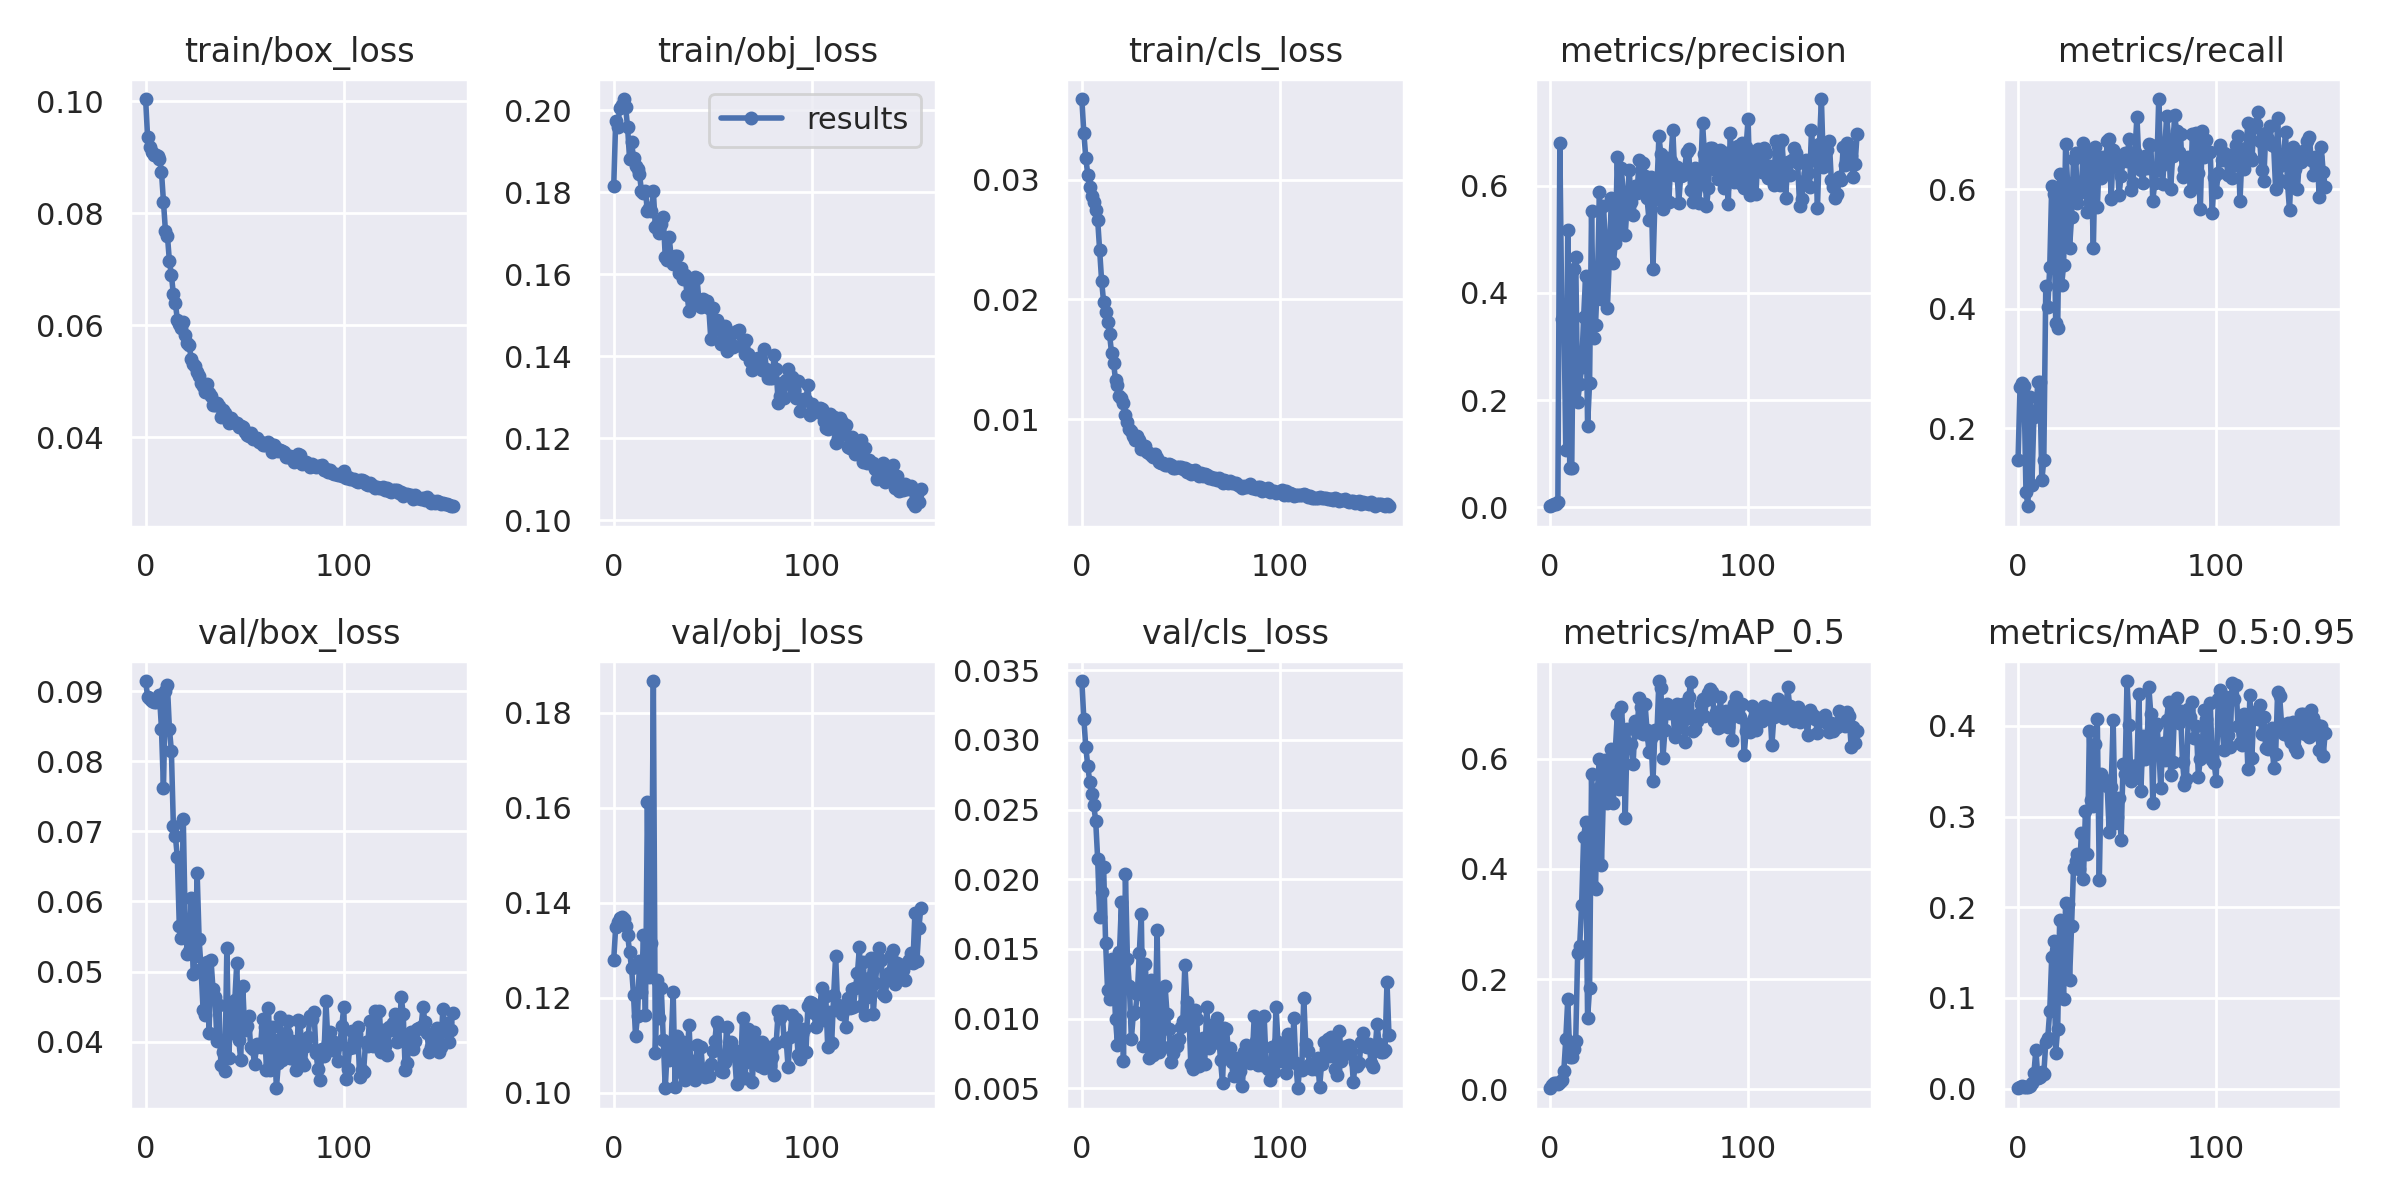

The data file committed next to this chart (first rows):
epoch, train/box_loss, train/obj_loss, train/cls_loss, metrics/precision, metrics/recall, metrics/mAP_0.5, metrics/mAP_0.5:0.95, val/box_loss, val/obj_loss, val/cls_loss, x/lr0, x/lr1, x/lr2
0, 0.1004, 0.1815, 0.03672, 0.002118, 0.1463, 0.001784, 0.0003408, 0.09145, 0.128, 0.03422, 0.00044, 0.00044, 0.09604
1, 0.09355, 0.1975, 0.03392, 0.003889, 0.2686, 0.007584, 0.001652, 0.08922, 0.1349, 0.03153, 0.00089, 0.00089, 0.09199
2, 0.09186, 0.1959, 0.03181, 0.006547, 0.2758, 0.01094, 0.002605, 0.08894, 0.136, 0.02948, 0.00134, 0.00134, 0.08794
3, 0.09096, 0.2004, 0.03041, 0.006999, 0.271, 0.01046, 0.002043, 0.08858, 0.1368, 0.02812, 0.001789, 0.001789, 0.08389
4, 0.09038, 0.2012, 0.02936, 0.00947, 0.09352, 0.009142, 0.001638, 0.08846, 0.1371, 0.02698, 0.002238, 0.002238, 0.07984
5, 0.09038, 0.2027, 0.02867, 0.6794, 0.06954, 0.0123, 0.002209, 0.0884, 0.1366, 0.0261, 0.002686, 0.002686, 0.07579
6, 0.09018, 0.2008, 0.02816, 0.3515, 0.2518, 0.01619, 0.003133, 0.08861, 0.1351, 0.02532, 0.003134, 0.003134, 0.07173
7, 0.08976, 0.1958, 0.02749, 0.3743, 0.1055, 0.03277, 0.006621, 0.08943, 0.1332, 0.02419, 0.00358, 0.00358, 0.06768
8, 0.0874, 0.1881, 0.02663, 0.1062, 0.2198, 0.09145, 0.01685, 0.08463, 0.1296, 0.02143, 0.004026, 0.004026, 0.06363
9, 0.08205, 0.1923, 0.02413, 0.517, 0.23, 0.1634, 0.04293, 0.07618, 0.1263, 0.0173, 0.00447, 0.00447, 0.05957
10, 0.07684, 0.1882, 0.02153, 0.07303, 0.277, 0.05865, 0.01158, 0.08999, 0.1205, 0.01906, 0.004913, 0.004913, 0.05551
11, 0.07601, 0.1863, 0.01977, 0.07345, 0.2783, 0.05825, 0.01297, 0.09084, 0.112, 0.02087, 0.005354, 0.005354, 0.05145
12, 0.07147, 0.1856, 0.01899, 0.4444, 0.113, 0.07294, 0.01773, 0.08467, 0.1161, 0.01544, 0.005794, 0.005794, 0.04739
13, 0.06901, 0.1844, 0.01811, 0.4662, 0.1467, 0.08787, 0.01619, 0.08148, 0.1276, 0.01203, 0.006231, 0.006231, 0.04333
14, 0.06554, 0.1803, 0.01708, 0.1965, 0.439, 0.2476, 0.05137, 0.07081, 0.1212, 0.0114, 0.006667, 0.006667, 0.03927
15, 0.06401, 0.1797, 0.01553, 0.23, 0.403, 0.2599, 0.05614, 0.06938, 0.1332, 0.01426, 0.007101, 0.007101, 0.0352
16, 0.06101, 0.1803, 0.01473, 0.261, 0.47, 0.3344, 0.08558, 0.06637, 0.1164, 0.01353, 0.007532, 0.007532, 0.03113
17, 0.06025, 0.1754, 0.01328, 0.3548, 0.6065, 0.4571, 0.1454, 0.05652, 0.1612, 0.009962, 0.007961, 0.007961, 0.02706
18, 0.05955, 0.1762, 0.01285, 0.431, 0.5931, 0.4845, 0.1623, 0.05476, 0.1244, 0.008127, 0.008387, 0.008387, 0.02299
19, 0.06055, 0.1754, 0.01196, 0.1524, 0.377, 0.1291, 0.03957, 0.07176, 0.1315, 0.01476, 0.008811, 0.008811, 0.01891
20, 0.05829, 0.1802, 0.0118, 0.2325, 0.3679, 0.1832, 0.06603, 0.05678, 0.1866, 0.01834, 0.009232, 0.009232, 0.01483
21, 0.05689, 0.1716, 0.01134, 0.553, 0.6252, 0.572, 0.1855, 0.05257, 0.1083, 0.006924, 0.00965, 0.00965, 0.01075
22, 0.05647, 0.172, 0.0104, 0.3154, 0.4402, 0.367, 0.1439, 0.05299, 0.1237, 0.0204, 0.009734, 0.009734, 0.009734
23, 0.054, 0.17, 0.009809, 0.3409, 0.4732, 0.3633, 0.09933, 0.06049, 0.1156, 0.01431, 0.009734, 0.009734, 0.009734
24, 0.05309, 0.1723, 0.009229, 0.427, 0.6759, 0.5445, 0.2042, 0.04967, 0.1221, 0.01232, 0.009709, 0.009709, 0.009709
25, 0.05269, 0.1739, 0.009027, 0.5885, 0.6109, 0.6003, 0.2038, 0.05215, 0.1112, 0.008544, 0.009684, 0.009684, 0.009684
26, 0.05167, 0.1643, 0.00858, 0.3878, 0.5022, 0.407, 0.1202, 0.06409, 0.1009, 0.01035, 0.009657, 0.009657, 0.009657
27, 0.05094, 0.1635, 0.00829, 0.5621, 0.5536, 0.536, 0.179, 0.05461, 0.1089, 0.0105, 0.00963, 0.00963, 0.00963
28, 0.04961, 0.169, 0.008648, 0.4944, 0.6508, 0.5986, 0.2432, 0.05034, 0.1069, 0.01174, 0.009601, 0.009601, 0.009601
29, 0.04912, 0.1641, 0.00824, 0.372, 0.6619, 0.5189, 0.2509, 0.04453, 0.1106, 0.01472, 0.009572, 0.009572, 0.009572
30, 0.048, 0.1625, 0.00755, 0.4654, 0.5781, 0.5233, 0.2587, 0.04374, 0.1212, 0.01753, 0.009541, 0.009541, 0.009541
31, 0.04947, 0.1644, 0.00768, 0.5768, 0.5942, 0.6168, 0.2422, 0.05138, 0.1012, 0.008071, 0.00951, 0.00951, 0.00951
32, 0.04795, 0.1644, 0.007795, 0.4554, 0.5998, 0.5194, 0.2823, 0.04129, 0.112, 0.01388, 0.009477, 0.009477, 0.009477
33, 0.0474, 0.1602, 0.007271, 0.493, 0.678, 0.616, 0.2306, 0.05164, 0.1046, 0.01116, 0.009443, 0.009443, 0.009443
34, 0.04575, 0.1616, 0.007163, 0.6538, 0.6169, 0.6813, 0.3058, 0.0475, 0.1044, 0.007191, 0.009409, 0.009409, 0.009409
35, 0.04576, 0.1589, 0.007038, 0.5099, 0.5622, 0.5444, 0.2591, 0.04636, 0.1106, 0.01277, 0.009373, 0.009373, 0.009373
36, 0.04614, 0.1599, 0.00687, 0.6332, 0.661, 0.6935, 0.3949, 0.04014, 0.1026, 0.007378, 0.009337, 0.009337, 0.009337
37, 0.04566, 0.155, 0.007111, 0.5855, 0.6302, 0.6474, 0.3186, 0.04523, 0.107, 0.009973, 0.0093, 0.0093, 0.0093
38, 0.0437, 0.1511, 0.006787, 0.5088, 0.5016, 0.4921, 0.3115, 0.03664, 0.1143, 0.01633, 0.009261, 0.009261, 0.009261
39, 0.04487, 0.1571, 0.006473, 0.5673, 0.6719, 0.6538, 0.38, 0.03852, 0.1047, 0.007604, 0.009222, 0.009222, 0.009222
40, 0.04431, 0.1525, 0.006365, 0.629, 0.5705, 0.6234, 0.4071, 0.03577, 0.1067, 0.01215, 0.009182, 0.009182, 0.009182
41, 0.04357, 0.1593, 0.00633, 0.5699, 0.651, 0.6262, 0.2297, 0.05334, 0.1028, 0.007983, 0.009141, 0.009141, 0.009141
42, 0.04261, 0.1591, 0.006149, 0.5459, 0.6191, 0.5911, 0.3472, 0.0376, 0.11, 0.01236, 0.009099, 0.009099, 0.009099
43, 0.04351, 0.1537, 0.006201, 0.5995, 0.6549, 0.668, 0.3375, 0.04546, 0.1055, 0.01035, 0.009056, 0.009056, 0.009056
44, 0.04288, 0.152, 0.006234, 0.5862, 0.6267, 0.6483, 0.3403, 0.04127, 0.1097, 0.009225, 0.009012, 0.009012, 0.009012
45, 0.04246, 0.154, 0.006188, 0.6486, 0.6809, 0.711, 0.3333, 0.04588, 0.1039, 0.006865, 0.008967, 0.008967, 0.008967
46, 0.04245, 0.1523, 0.005927, 0.6019, 0.6853, 0.6945, 0.2825, 0.05122, 0.1032, 0.007504, 0.008922, 0.008922, 0.008922
47, 0.04191, 0.1535, 0.005954, 0.6431, 0.5835, 0.6452, 0.3331, 0.04019, 0.104, 0.008389, 0.008875, 0.008875, 0.008875
48, 0.042, 0.1517, 0.005982, 0.6182, 0.666, 0.6994, 0.4061, 0.03742, 0.1035, 0.008037, 0.008828, 0.008828, 0.008828
49, 0.04181, 0.1442, 0.005996, 0.5771, 0.648, 0.6518, 0.2934, 0.04796, 0.106, 0.008508, 0.00878, 0.00878, 0.00878
50, 0.04088, 0.1519, 0.005986, 0.536, 0.6476, 0.6114, 0.3, 0.04168, 0.1087, 0.009383, 0.008732, 0.008732, 0.008732
51, 0.04031, 0.1466, 0.005897, 0.6166, 0.5912, 0.637, 0.3201, 0.04217, 0.1109, 0.009859, 0.008682, 0.008682, 0.008682
52, 0.04026, 0.1489, 0.005922, 0.4451, 0.6232, 0.5596, 0.2737, 0.04361, 0.1149, 0.01388, 0.008632, 0.008632, 0.008632
53, 0.04071, 0.1474, 0.005576, 0.575, 0.6469, 0.6526, 0.3579, 0.0392, 0.1141, 0.01119, 0.00858, 0.00858, 0.00858
54, 0.03966, 0.1429, 0.005759, 0.5972, 0.6604, 0.6467, 0.3472, 0.03894, 0.1046, 0.01049, 0.008529, 0.008529, 0.008529
55, 0.03984, 0.1431, 0.005431, 0.6918, 0.6477, 0.741, 0.4496, 0.03676, 0.1044, 0.006715, 0.008476, 0.008476, 0.008476
56, 0.03979, 0.1475, 0.00566, 0.6584, 0.6849, 0.728, 0.4015, 0.0396, 0.1064, 0.006351, 0.008422, 0.008422, 0.008422
57, 0.03916, 0.1413, 0.005801, 0.5562, 0.5997, 0.6007, 0.3387, 0.03941, 0.1139, 0.01062, 0.008368, 0.008368, 0.008368
58, 0.03914, 0.1456, 0.005482, 0.6356, 0.6115, 0.6513, 0.3563, 0.0392, 0.109, 0.009956, 0.008314, 0.008314, 0.008314
59, 0.03867, 0.1431, 0.005253, 0.6509, 0.663, 0.6994, 0.3421, 0.04329, 0.1108, 0.006574, 0.008258, 0.008258, 0.008258
... 96 more rows
